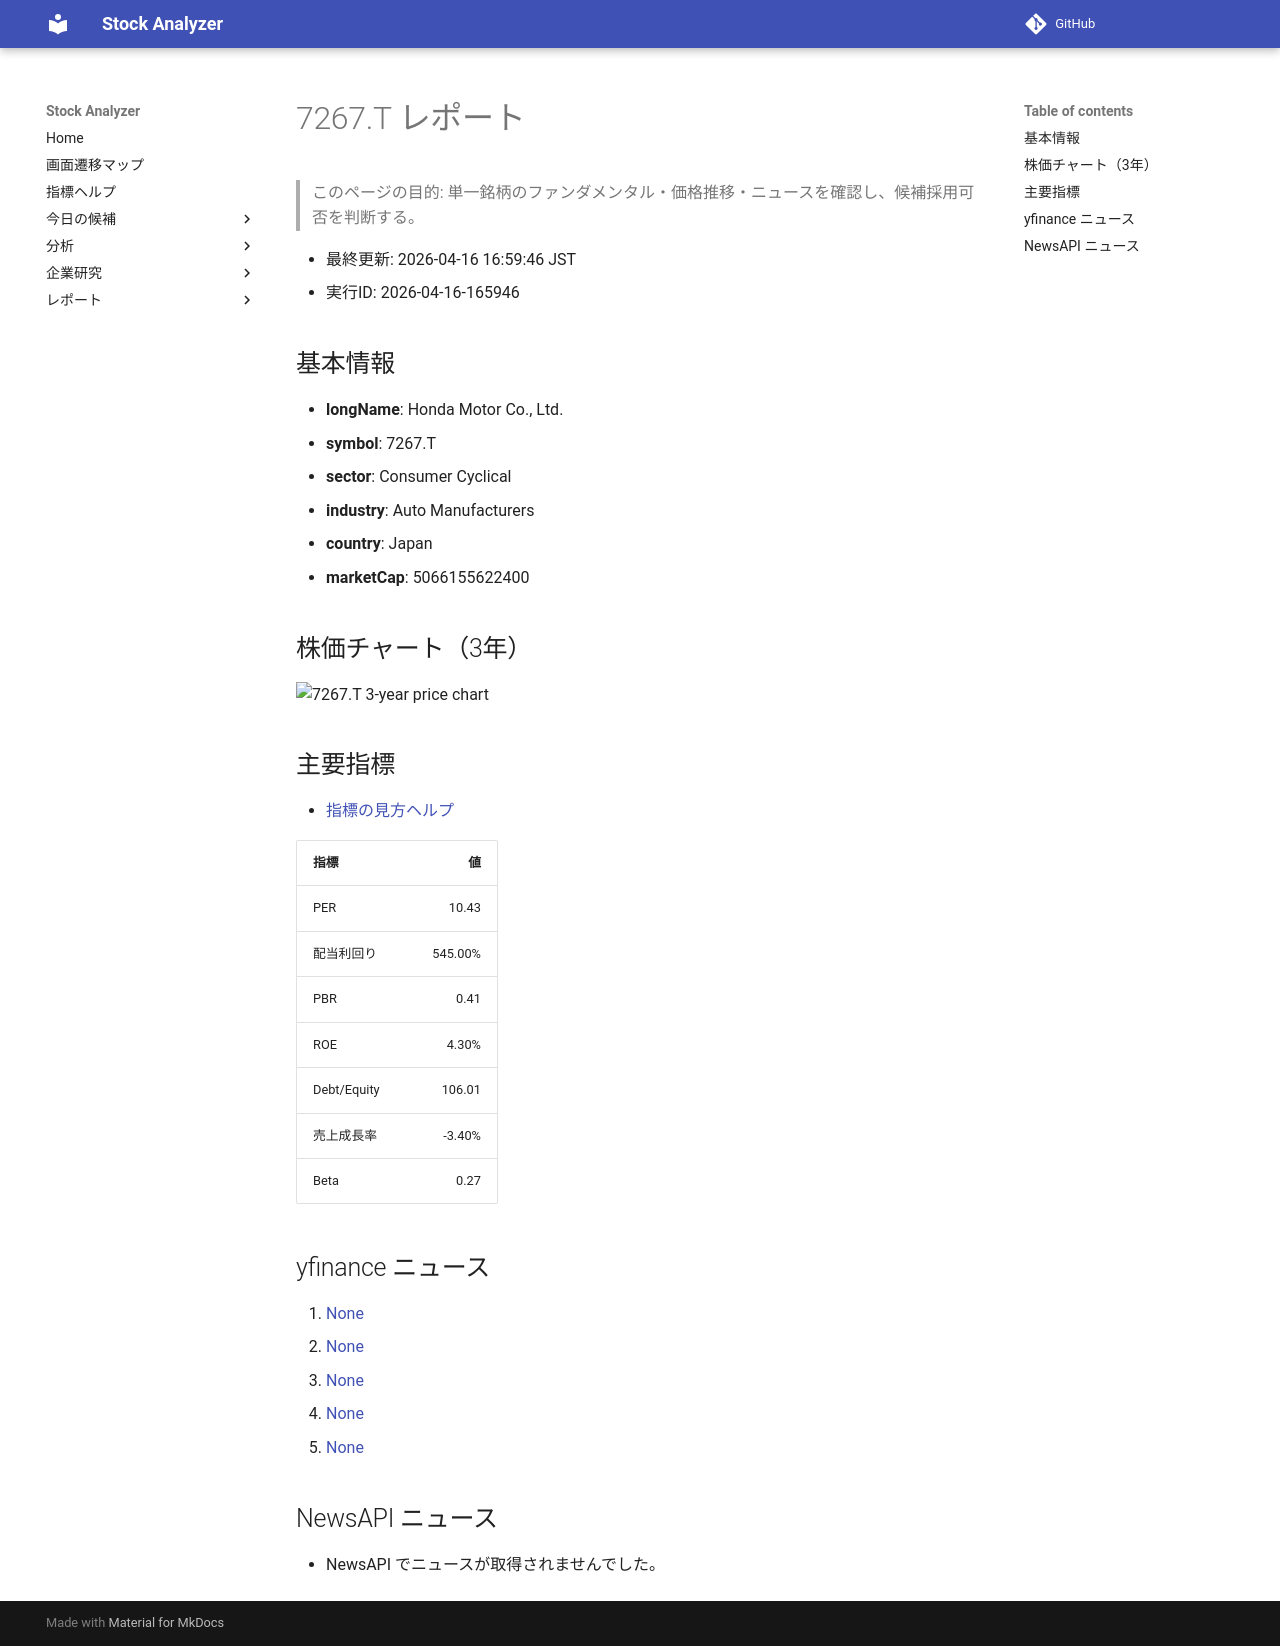

repository: Yumi-note/Making-APP · page: stocks/2026-04-16/165946/7267_T/index.html · generator: mkdocs

# 7267.T レポート

> このページの目的: 単一銘柄のファンダメンタル・価格推移・ニュースを確認し、候補採用可否を判断する。

- 最終更新: 2026-04-16 16:59:46 JST
- 実行ID: 2026-04-16-165946

## 基本情報

- **longName**: Honda Motor Co., Ltd.
- **symbol**: 7267.T
- **sector**: Consumer Cyclical
- **industry**: Auto Manufacturers
- **country**: Japan
- **marketCap**: 5066155622400

## 株価チャート（3年）

![7267.T 3-year price chart](7267_T_3y.png)

## 主要指標

- [指標の見方ヘルプ](../../../../indicators.md)

| 指標 | 値 |
|---|---:|
| PER | 10.43 |
| 配当利回り | 545.00% |
| PBR | 0.41 |
| ROE | 4.30% |
| Debt/Equity | 106.01 |
| 売上成長率 | -3.40% |
| Beta | 0.27 |

## yfinance ニュース

1. [None](None)
2. [None](None)
3. [None](None)
4. [None](None)
5. [None](None)

## NewsAPI ニュース

- NewsAPI でニュースが取得されませんでした。
